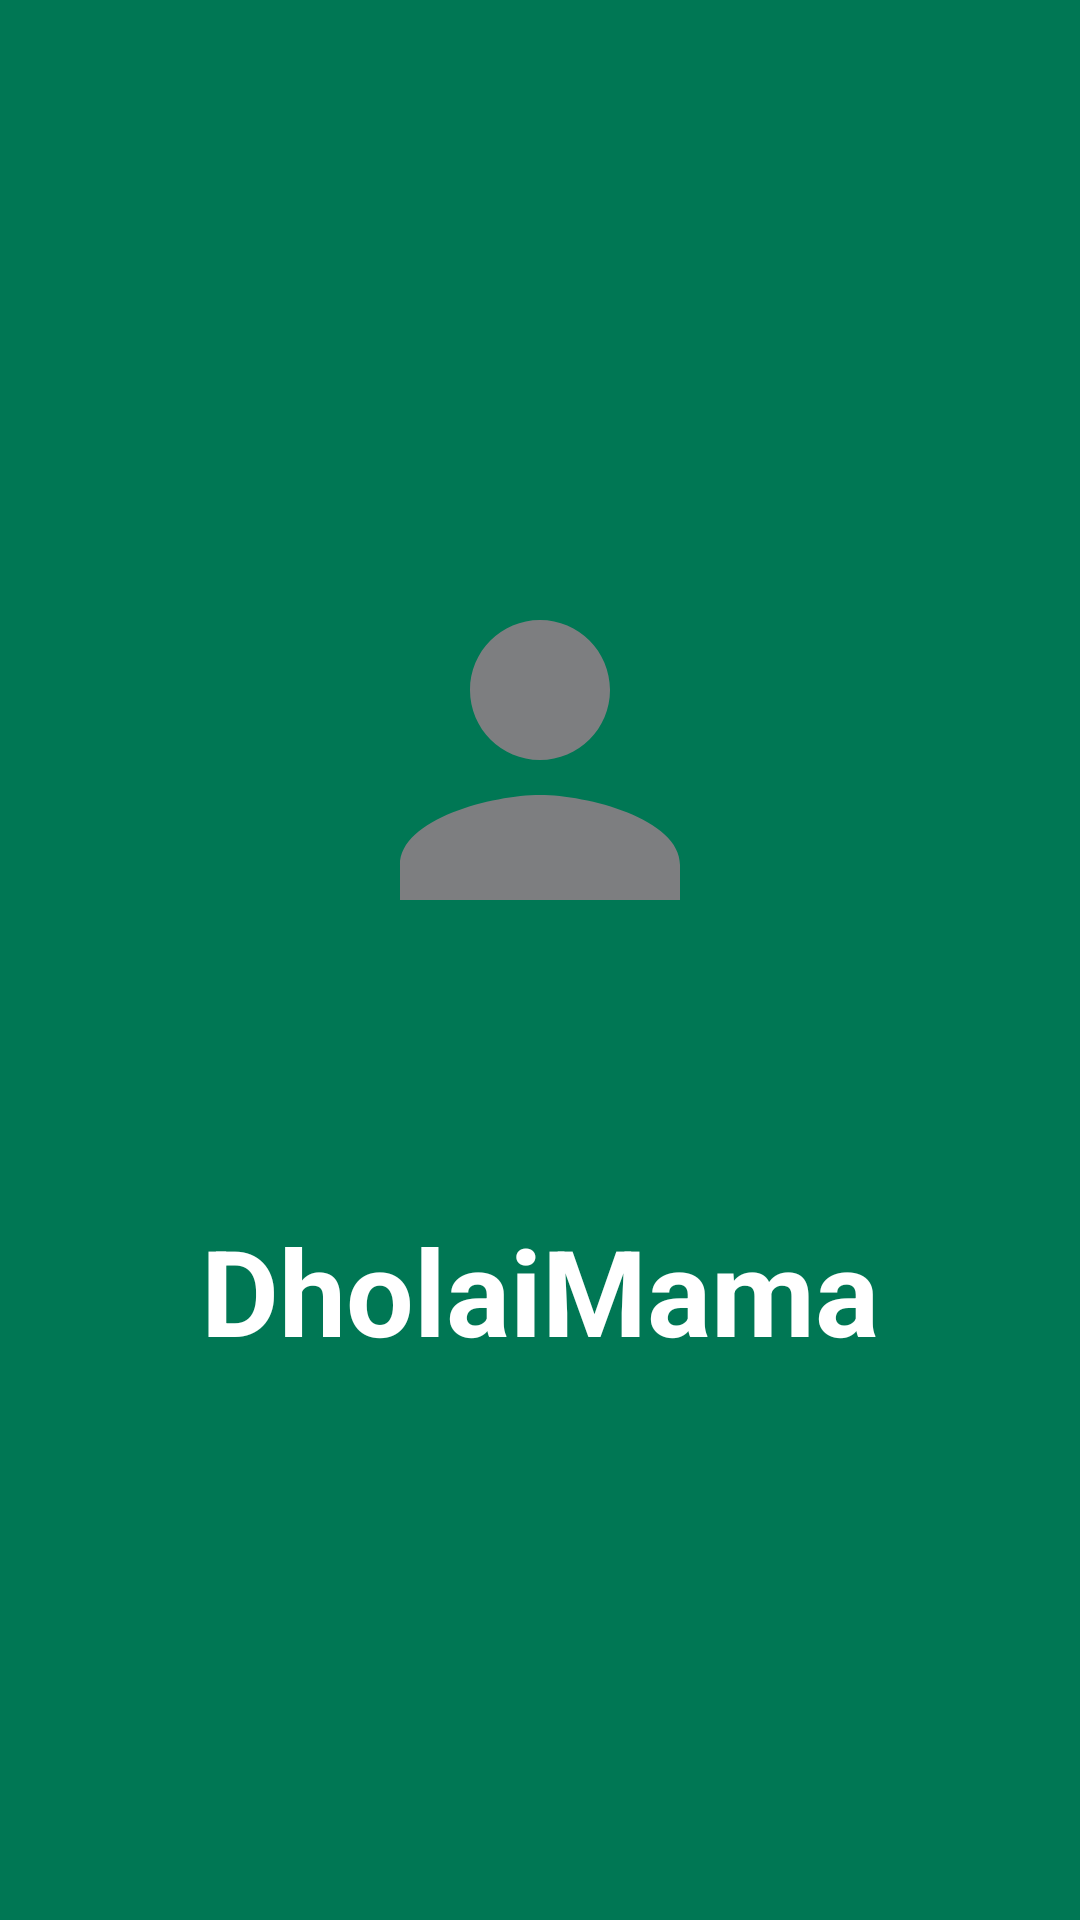

Layout XML and referenced resources for this Android screen:
<!-- AndroidManifest.xml: application theme NoActionBar -->
<!-- res/layout/activity_splash_screen.xml -->
<?xml version="1.0" encoding="utf-8"?>
<RelativeLayout xmlns:android="http://schemas.android.com/apk/res/android"
    xmlns:tools="http://schemas.android.com/tools"
    android:layout_width="match_parent"
    android:layout_height="match_parent"
    android:background="@color/colorPrimary"
    android:orientation="vertical"
    tools:context=".SplashScreen">

    <LinearLayout
        android:layout_width="match_parent"
        android:layout_height="wrap_content"
        android:layout_centerInParent="true"
        android:orientation="vertical">


        <androidx.appcompat.widget.AppCompatImageView
            android:layout_width="140dp"
            android:layout_height="wrap_content"
            android:layout_gravity="center_horizontal"
            android:layout_marginBottom="@dimen/xxxLargePadding"
            android:adjustViewBounds="true"
            android:contentDescription="@null"
            android:src="@drawable/ic_person" />

        <TextView
            android:layout_width="wrap_content"
            android:layout_height="wrap_content"
            android:layout_gravity="center_horizontal"
            android:layout_marginTop="@dimen/xxLargePadding"
            android:text="@string/app_name"
            android:textColor="@color/white"
            android:textSize="40sp"
            android:textStyle="bold"
            tools:ignore="ContentDescription" />

    </LinearLayout>


    <TextView
        android:layout_width="wrap_content"
        android:layout_height="wrap_content"
        android:layout_alignParentBottom="true"
        android:layout_centerHorizontal="true"
        android:layout_marginBottom="@dimen/largeMargin"
        android:textColor="@color/white"
        android:textSize="@dimen/xxSmallText"
        tools:text="© 2022 Walletmix Ltd. V1.10" />


</RelativeLayout>
<!-- resources referenced by this layout -->
<resources>
  <color name="colorPrimary">#007754</color>
  <color name="white">#fff</color>
  <dimen name="largeMargin">12dp</dimen>
  <dimen name="xxLargePadding">30dp</dimen>
  <dimen name="xxSmallText">11sp</dimen>
  <dimen name="xxxLargePadding">50dp</dimen>
  <!-- drawable ic_person (drawable) -->
  <vector android:height="24dp" android:tint="#7D7E80"
      android:viewportHeight="24" android:viewportWidth="24"
      android:width="24dp" xmlns:android="http://schemas.android.com/apk/res/android">
      <path android:fillColor="@android:color/white" android:pathData="M12,12c2.21,0 4,-1.79 4,-4s-1.79,-4 -4,-4 -4,1.79 -4,4 1.79,4 4,4zM12,14c-2.67,0 -8,1.34 -8,4v2h16v-2c0,-2.66 -5.33,-4 -8,-4z"/>
  </vector>
  <string name="app_name">DholaiMama</string>
  <style name="NoActionBar" parent="Theme.MaterialComponents.Light.NoActionBar">
          
          <item name="colorPrimary">@color/colorPrimary</item>
          <item name="colorPrimaryDark">@color/colorPrimaryDark</item>
          <item name="colorAccent">@color/colorAccent</item>
          <item name="colorControlNormal">@color/colorPrimary</item>
          
      </style>
  <color name="colorPrimaryDark">#007754</color>
  <color name="colorAccent">#007754</color>
</resources>
